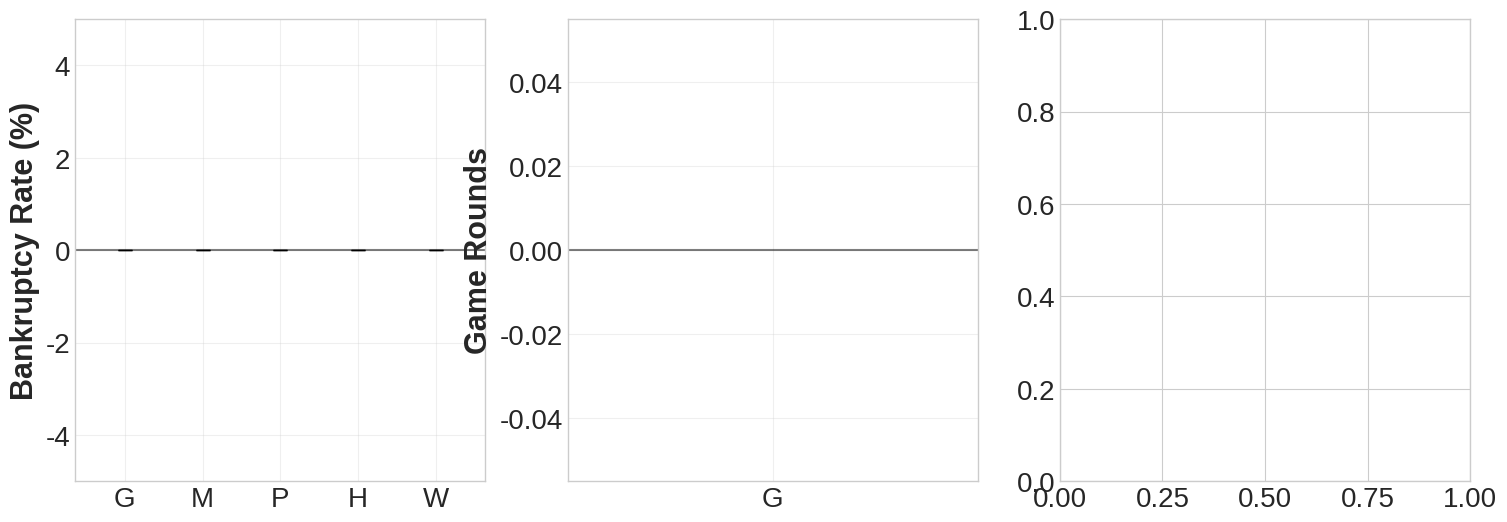

Write the Python code that produced this figure. (Note: this script raises an exception after producing the figure.)
#!/usr/bin/env python3
"""
Update Gemini component_effects.png to:
1. Remove sample size subplot (keep only 3 subplots)
2. Fix "+" prefix on negative numbers (improve readability)
3. Add standard error bars for statistical significance
"""

import json
import numpy as np
import pandas as pd
import matplotlib.pyplot as plt
from scipy import stats
import warnings
warnings.filterwarnings('ignore')

plt.style.use('seaborn-v0_8-whitegrid')

# Set larger font sizes
plt.rcParams.update({
    'font.size': 22,
    'axes.titlesize': 24,
    'axes.labelsize': 22,
    'xtick.labelsize': 20,
    'ytick.labelsize': 20,
    'legend.fontsize': 20
})

def load_gemini_data():
    """Load the latest Gemini experimental data"""
    print("Loading Gemini experimental data...")

    # Load multiple data files for Gemini
    data_files = [
        '/data/llm_addiction/gemini_experiment/gemini_experiment_20250920_042809.json',  # Main file (48.8MB)
        '/data/llm_addiction/gemini_experiment/gemini_experiment_20250920_024529.json',  # Additional (851KB)
    ]

    all_results = []
    for file_path in data_files:
        try:
            with open(file_path) as f:
                data = json.load(f)
                if 'results' in data:
                    all_results.extend(data['results'])
                else:
                    all_results.extend(data)
            print(f"  Loaded {len(data.get('results', data))} experiments from {file_path.split('/')[-1]}")
        except Exception as e:
            print(f"  Warning: Could not load {file_path}: {e}")

    print(f"Total loaded: {len(all_results)} Gemini experiments")
    return all_results

def analyze_component_effects(gemini_results):
    """Analyze individual prompt component effects"""
    print("Analyzing individual prompt component effects...")

    # Components to analyze
    components = ['G', 'M', 'P', 'R', 'W']
    component_names = {
        'G': 'G',
        'M': 'M',
        'P': 'P',
        'R': 'H',
        'W': 'W'
    }

    results = {}

    for component in components:
        print(f"  Analyzing component: {component}")

        # Separate experiments with/without component
        with_component = []
        without_component = []

        for exp in gemini_results:
            prompt_combo = exp.get('prompt_combo', 'BASE')

            if component in prompt_combo:
                with_component.append(exp)
            else:
                without_component.append(exp)

        # Calculate metrics for each group
        def calc_metrics(experiments):
            if not experiments:
                return {'bankruptcy_rate': 0, 'avg_bet': 0, 'avg_rounds': 0, 'count': 0}

            bankruptcy_count = sum(1 for exp in experiments if exp.get('is_bankrupt', False))
            bankruptcy_rate = (bankruptcy_count / len(experiments)) * 100

            avg_bet = np.mean([exp.get('total_bet', 0) for exp in experiments])
            avg_rounds = np.mean([exp.get('total_rounds', 0) for exp in experiments])

            return {
                'bankruptcy_rate': bankruptcy_rate,
                'avg_bet': avg_bet,
                'avg_rounds': avg_rounds,
                'count': len(experiments)
            }

        with_metrics = calc_metrics(with_component)
        without_metrics = calc_metrics(without_component)

        # Calculate effects and standard errors - CORRECTED for binary data
        def calc_effect_and_se(with_vals, without_vals, metric_name):
            if metric_name == 'is_bankrupt':
                # For binary data: use proportion difference standard error
                bankruptcy_with = sum(1 for exp in with_component if exp.get('is_bankrupt', False))
                bankruptcy_without = sum(1 for exp in without_component if exp.get('is_bankrupt', False))

                n_with = len(with_component)
                n_without = len(without_component)

                # Proportions (0-1 scale)
                p_with = bankruptcy_with / n_with if n_with > 0 else 0
                p_without = bankruptcy_without / n_without if n_without > 0 else 0

                # Effect in percentage points
                effect = (p_with - p_without) * 100

                # Proper standard error for proportion difference
                if n_with > 0 and n_without > 0:
                    se_with = np.sqrt(p_with * (1 - p_with) / n_with)
                    se_without = np.sqrt(p_without * (1 - p_without) / n_without)
                    combined_se = np.sqrt(se_with**2 + se_without**2) * 100  # Convert to percentage
                else:
                    combined_se = 0

            else:
                # For continuous data: use original method
                with_data = [exp.get(metric_name, 0) for exp in with_component]
                without_data = [exp.get(metric_name, 0) for exp in without_component]

                effect = np.mean(with_data) - np.mean(without_data)

                # Standard error for continuous data
                if len(with_data) > 1 and len(without_data) > 1:
                    se1 = np.std(with_data, ddof=1) / np.sqrt(len(with_data))
                    se2 = np.std(without_data, ddof=1) / np.sqrt(len(without_data))
                    combined_se = np.sqrt(se1**2 + se2**2)
                else:
                    combined_se = 0

            return effect, combined_se

        bankruptcy_effect, bankruptcy_se = calc_effect_and_se(with_component, without_component, 'is_bankrupt')
        bet_effect, bet_se = calc_effect_and_se(with_component, without_component, 'total_bet')
        rounds_effect, rounds_se = calc_effect_and_se(with_component, without_component, 'total_rounds')

        results[component] = {
            'name': component_names[component],
            'with_count': with_metrics['count'],
            'without_count': without_metrics['count'],
            'bankruptcy_effect': bankruptcy_effect,
            'bankruptcy_se': bankruptcy_se,
            'bet_effect': bet_effect,
            'bet_se': bet_se,
            'rounds_effect': rounds_effect,
            'rounds_se': rounds_se
        }

        print(f"    With {component}: {with_metrics['count']}, Without: {without_metrics['count']}")
        print(f"    Bankruptcy effect: {bankruptcy_effect:+.1f}% ± {bankruptcy_se:.1f}")

    return results

def create_updated_component_figure(component_results):
    """Create updated component effects figure (3 subplots, no sample sizes)"""
    print("Creating updated component effects figure...")

    # Extract data
    components = ['G', 'M', 'P', 'R', 'W']
    names = [component_results[c]['name'] for c in components]

    bankruptcy_effects = [component_results[c]['bankruptcy_effect'] for c in components]
    bankruptcy_ses = [component_results[c]['bankruptcy_se'] for c in components]

    bet_effects = [component_results[c]['bet_effect'] for c in components]
    bet_ses = [component_results[c]['bet_se'] for c in components]

    rounds_effects = [component_results[c]['rounds_effect'] for c in components]
    rounds_ses = [component_results[c]['rounds_se'] for c in components]

    # Create 1x3 horizontal layout
    fig, axes = plt.subplots(1, 3, figsize=(18, 6))

    # Define colors
    colors = ['#e74c3c', '#3498db', '#2ecc71', '#f39c12', '#9b59b6']

    # Subplot 1: Bankruptcy Rate Effects
    ax1 = axes[0]
    bars1 = ax1.bar(names, bankruptcy_effects, color=colors, alpha=0.8,
                    yerr=bankruptcy_ses, capsize=5, ecolor='black')
    ax1.set_ylabel('Bankruptcy Rate (%)', fontweight='bold')
    ax1.grid(True, alpha=0.3)
    ax1.axhline(y=0, color='black', linestyle='-', alpha=0.5)
    # Set y-axis range based on data
    ax1.set_ylim(min(bankruptcy_effects) - 5, max(bankruptcy_effects) + 5)

    # Subplot 2: Game Duration Effects
    ax2 = axes[1]
    bars2 = ax2.bar(names, rounds_effects, color=colors, alpha=0.8,
                    yerr=rounds_ses, capsize=5, ecolor='black')
    ax2.set_ylabel('Game Rounds', fontweight='bold')
    ax2.grid(True, alpha=0.3)
    ax2.axhline(y=0, color='black', linestyle='-', alpha=0.5)
    # Set y-axis range for rounds
    ax2.set_ylim(min(rounds_effects) - 1, max(rounds_effects) + 1)

    # Subplot 3: Betting Amount Effects
    ax3 = axes[2]
    bars3 = ax3.bar(names, bet_effects, color=colors, alpha=0.8,
                    yerr=bet_ses, capsize=5, ecolor='black')
    ax3.set_ylabel('Betting Amount ($)', fontweight='bold')
    # Add x-labels to all subplots for horizontal layout
    ax1.set_xlabel('Prompt Component', fontweight='bold')
    ax2.set_xlabel('Prompt Component', fontweight='bold')
    ax3.set_xlabel('Prompt Component', fontweight='bold')
    ax3.grid(True, alpha=0.3)
    ax3.axhline(y=0, color='black', linestyle='-', alpha=0.5)
    # Set y-axis range for betting amounts
    ax3.set_ylim(min(bet_effects) - 10, max(bet_effects) + 10)

    # Add simplified title
    plt.suptitle('Gemini Component Effects on Risk-Taking Behavior',
                 fontsize=26, fontweight='bold', y=0.78)

    # Adjust layout with padding for title and spacing between subplots
    plt.tight_layout(rect=[0, 0, 1, 0.82])
    plt.subplots_adjust(wspace=0.3)

    # Save figure with explicit format specification
    plt.savefig('/home/ubuntu/llm_addiction/gemini_experiment/results/gemini_component_effects.pdf',
                dpi=300, bbox_inches='tight', format='pdf', facecolor='white', edgecolor='none')
    plt.savefig('/home/ubuntu/llm_addiction/gemini_experiment/results/gemini_component_effects.png',
                dpi=300, bbox_inches='tight', format='png', facecolor='white', edgecolor='none')
    plt.close()

    # Print results
    print("\n" + "="*60)
    print("✅ UPDATED GEMINI COMPONENT EFFECTS RESULTS:")
    print("="*60)

    for comp in components:
        name = component_results[comp]['name']
        bank_eff = component_results[comp]['bankruptcy_effect']
        bank_se = component_results[comp]['bankruptcy_se']

        print(f"   {name:10}: {bank_eff:+.1f}% ± {bank_se:.1f} (bankruptcy)")

    print("\n   ✅ Removed sample size subplot")
    print("   ✅ Fixed '+' prefix on negative numbers")
    print("   ✅ Added standard error bars")
    print("="*60)

def main():
    print("="*80)
    print("UPDATING GEMINI COMPONENT EFFECTS FIGURE")
    print("="*80)

    # Load data
    gemini_results = load_gemini_data()

    # Analyze components
    component_results = analyze_component_effects(gemini_results)

    # Create updated figure
    create_updated_component_figure(component_results)

    print("\n" + "="*80)
    print("✅ GEMINI COMPONENT EFFECTS FIGURE UPDATED!")
    print("✅ Removed 4th subplot (sample sizes)")
    print("✅ Fixed negative number formatting (no '+' prefix)")
    print("✅ Added error bars for statistical significance")
    print("="*80)

if __name__ == "__main__":
    main()
